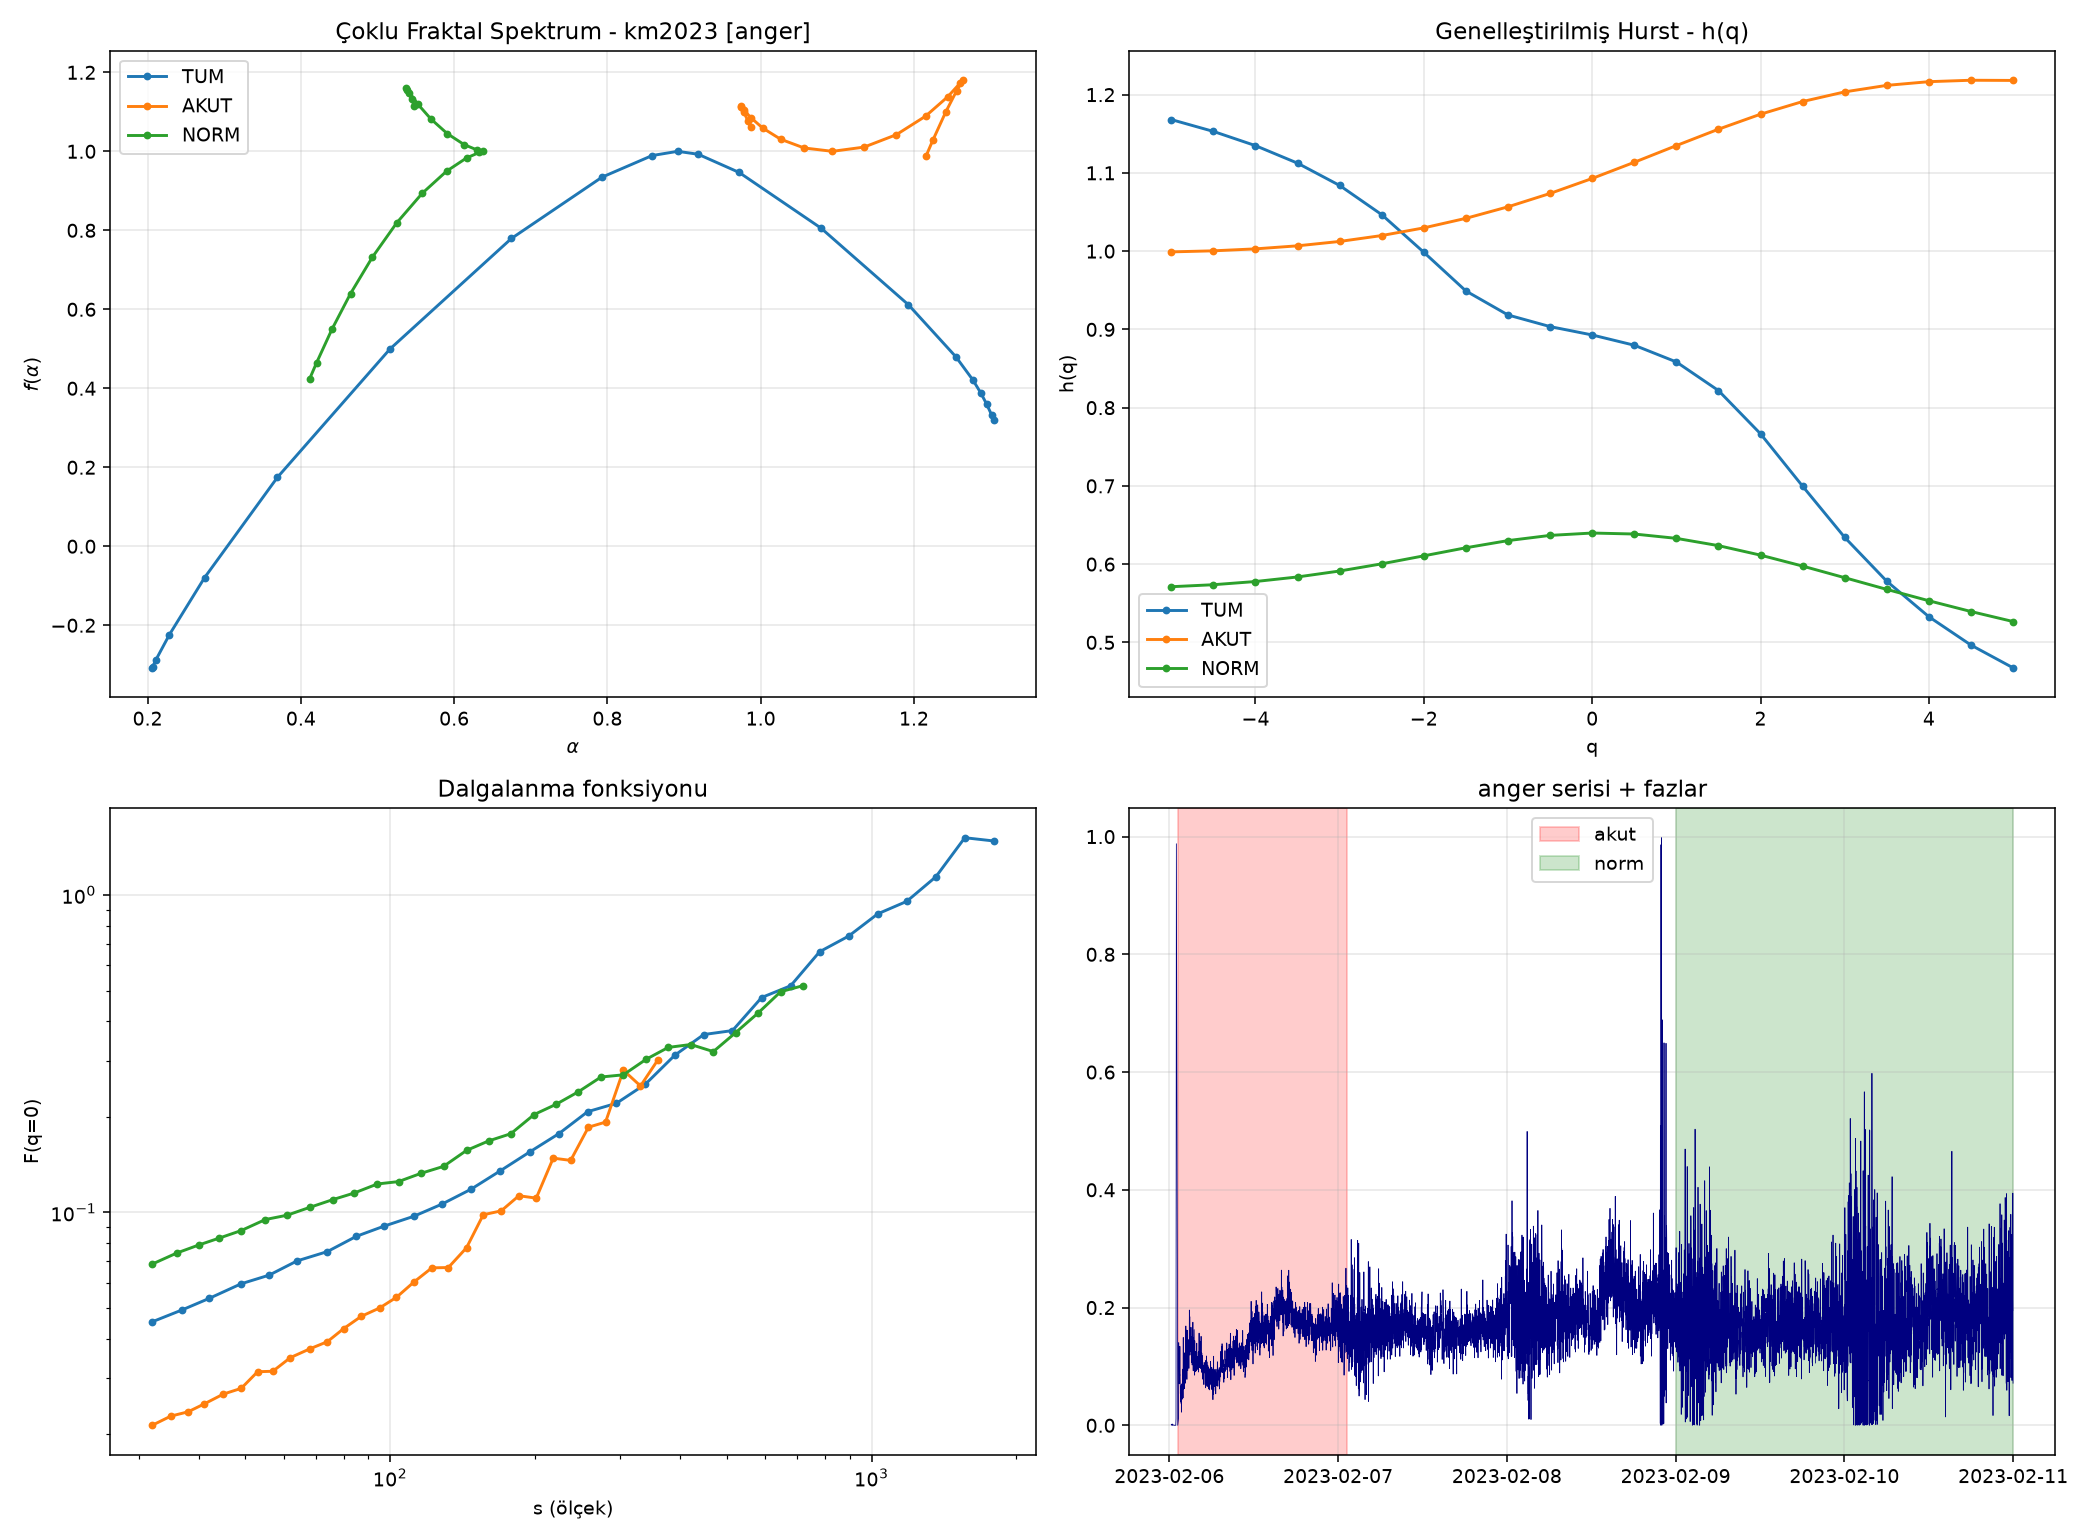

Data behind this chart, as committed beside it:
event, signal, window, N, delta_alpha, delta_h, iaaft_mean, iaaft_sd, iaaft_z, iaaft_p, shuffle_mean, shuffle_sd, shuffle_z, shuffle_p
km2023, anger, TUM, 7183, 1.098, 0.7006, 0.1249, 0.0497, 19.6, 0.009901, 0.154, 0.0548, 17.22, 0.009901
km2023, anger, AKUT, 1440, 0.2895, -0.2191, 0.1719, 0.1075, 1.094, 0.1386, 0.0832, 0.0472, 4.375, 0.009901
km2023, anger, NORM, 2881, 0.2262, 0.0445, 0.0783, 0.0405, 3.651, 0.009901, 0.1135, 0.0523, 2.153, 0.0495
km2023, anger, HACIM, 7183, 0.9905, 0.705, 0.7199, 0.524, 0.516, 0.09901, 0.0628, 0.0339, 27.38, 0.009901
